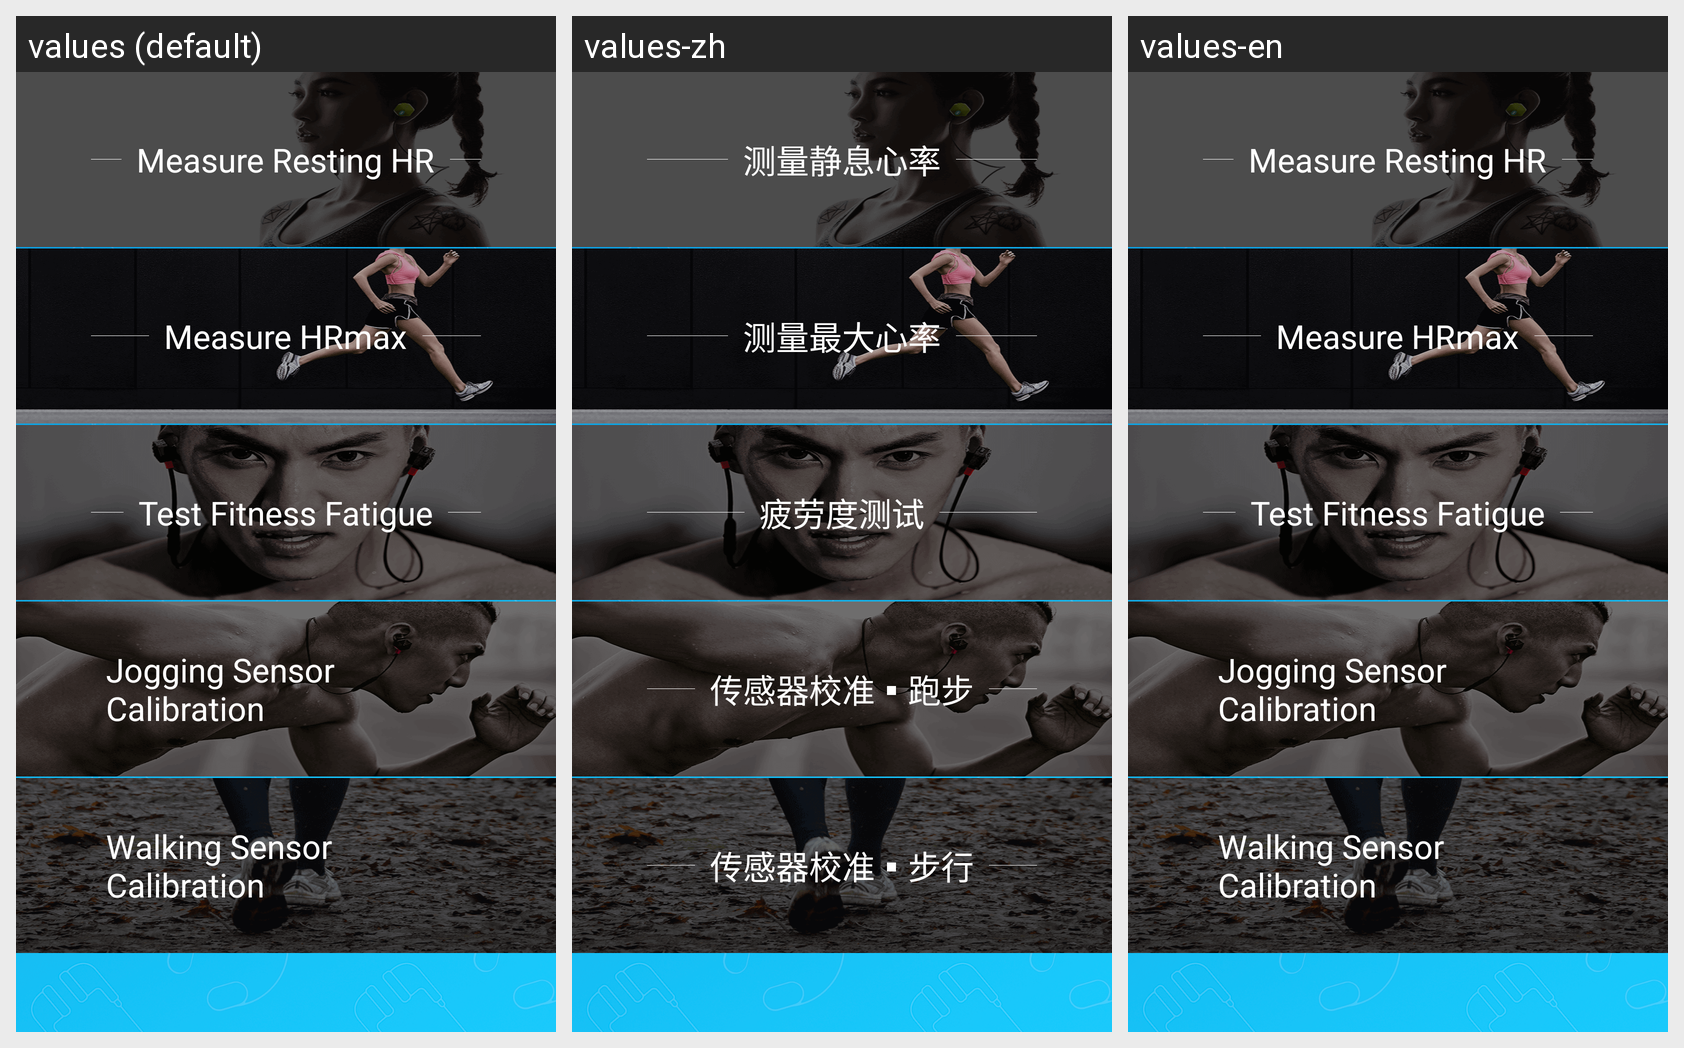

The Android screen above is rendered under several locales of the same app. Produce the string resources it draws, with the default and per-locale values.
Android screen res/layout/fragment_body_detection.xml rendered under 3 locales, left to right: values (default), values-zh, values-en. Device: Nexus 5 (rendered at 1080×1920; each locale shown at half size, 540×960, under a caption strip naming it); theme AppTheme.NoActionBar.
Strings drawn on this screen, with the default value and each locale's value (text and hints the layout hard-codes, and strings that could not be matched under every locale, appear in the picture but are not listed):

heart_resting_rate
  values: Measure Resting HR
  values-zh: 测量静息心率
  values-en: Measure Resting HR

heart_maximum_rate
  values: Measure HRmax
  values-zh: 测量最大心率
  values-en: Measure HRmax

heart_fatigue_test
  values: Test Fitness Fatigue
  values-zh: 疲劳度测试
  values-en: Test Fitness Fatigue

heart_sensor_run
  values: Jogging Sensor Calibration
  values-zh: 传感器校准▪跑步
  values-en: Jogging Sensor Calibration

heart_sensor_walk
  values: Walking Sensor Calibration
  values-zh: 传感器校准▪步行
  values-en: Walking Sensor Calibration
